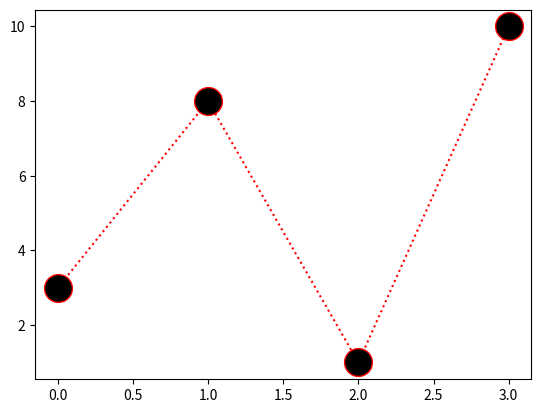

Write Python code to recreate this figure.
import matplotlib.pyplot as plt
import numpy as np

ypoints = np.array([3, 8, 1, 10])

plt.plot(ypoints, 'o:r', marker = 'o', ms = 20, mec ='r', mfc = 'black') 
## 'o:r' Serve para modificar a 'linha' formato: marker|line|color                                     
## 'ms'  Serve para modificar o tamanho do 'ponto'
## 'mec' Serve para mudar a cor da BORDA do 'ponto'
## 'mfc' Serve para mudar a cor INTERNA do 'ponto'
plt.show()


'''     Modificadores da linha
'-' 	Solid line 	
':' 	Dotted line 	
'--' 	Dashed line 	
'-.' 	Dashed/dotted line
'''

'''     Modificadores de Cores (PODE USAR HEXADECIMAL)
'r' 	Red 	
'g' 	Green 	
'b' 	Blue 	
'c' 	Cyan 	
'm' 	Magenta 	
'y' 	Yellow 	
'k' 	Black 	
'w' 	White
'''
